Run: headless pygame with SDL's dummy video driver; simulated clock (each Clock.tick advances the game by its frame time, no real sleeping); random seed 0; keys injected as events and as key.get_pressed() state; no mouse input.
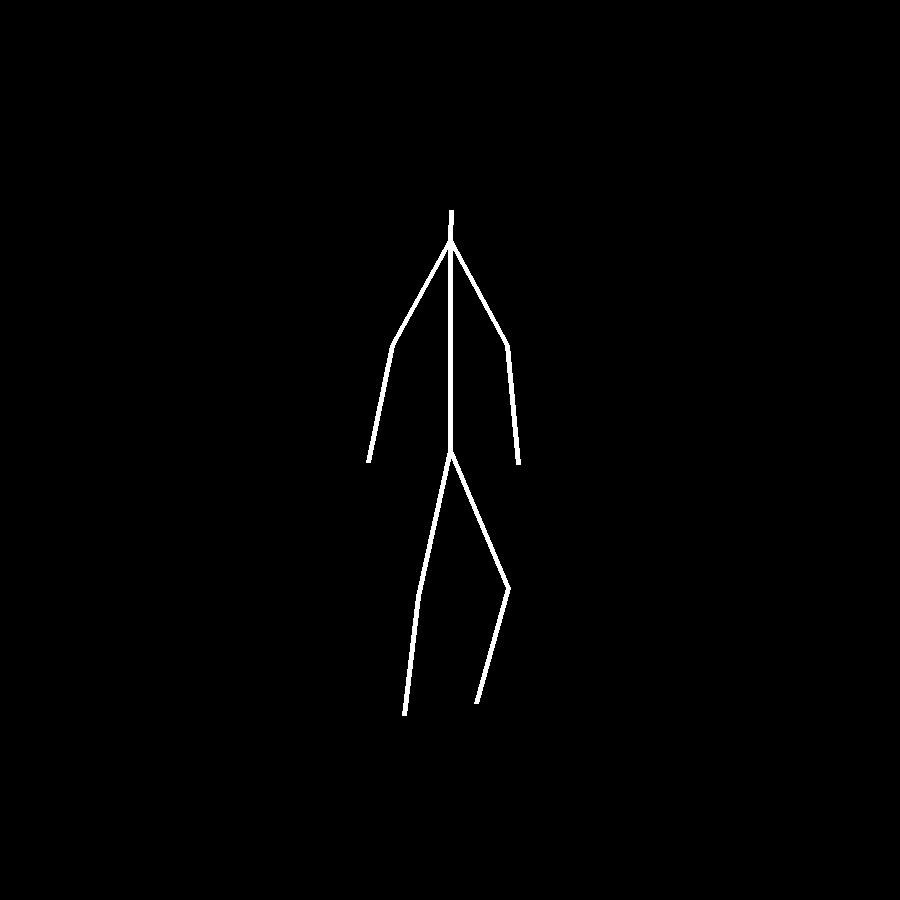
Frame 1 of 4 · flips 1–60 · no input
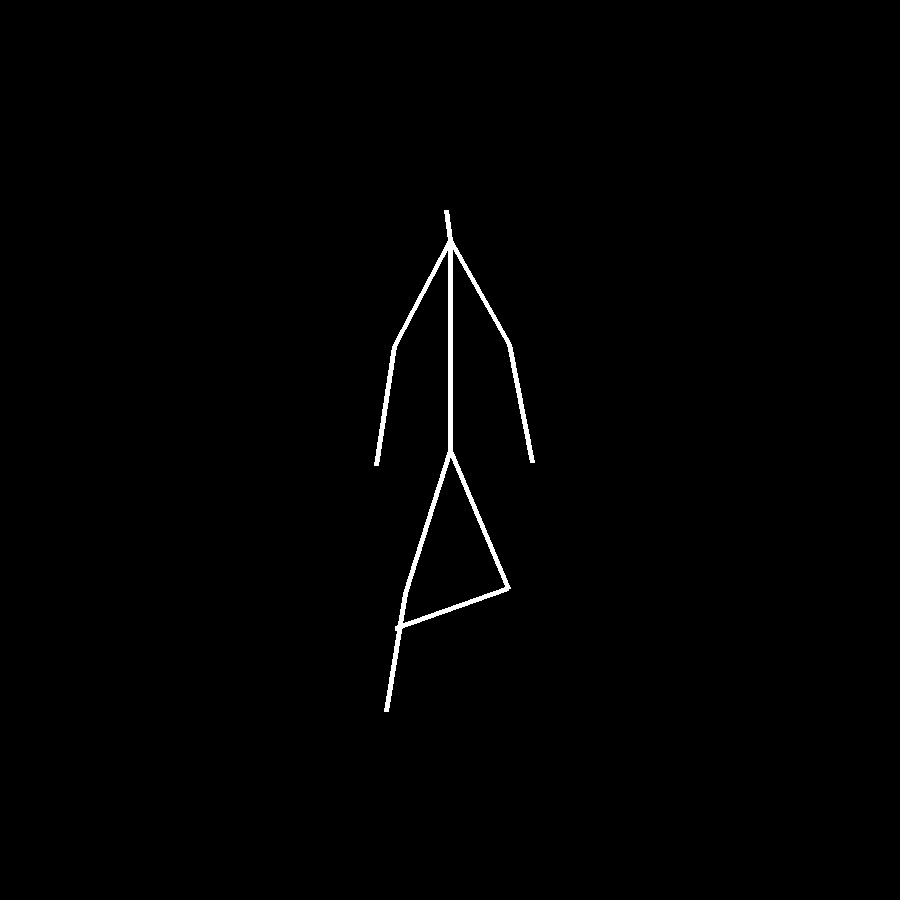
Frame 2 of 4 · flips 61–180 · tapped SPACE, RETURN · held RIGHT (→), D
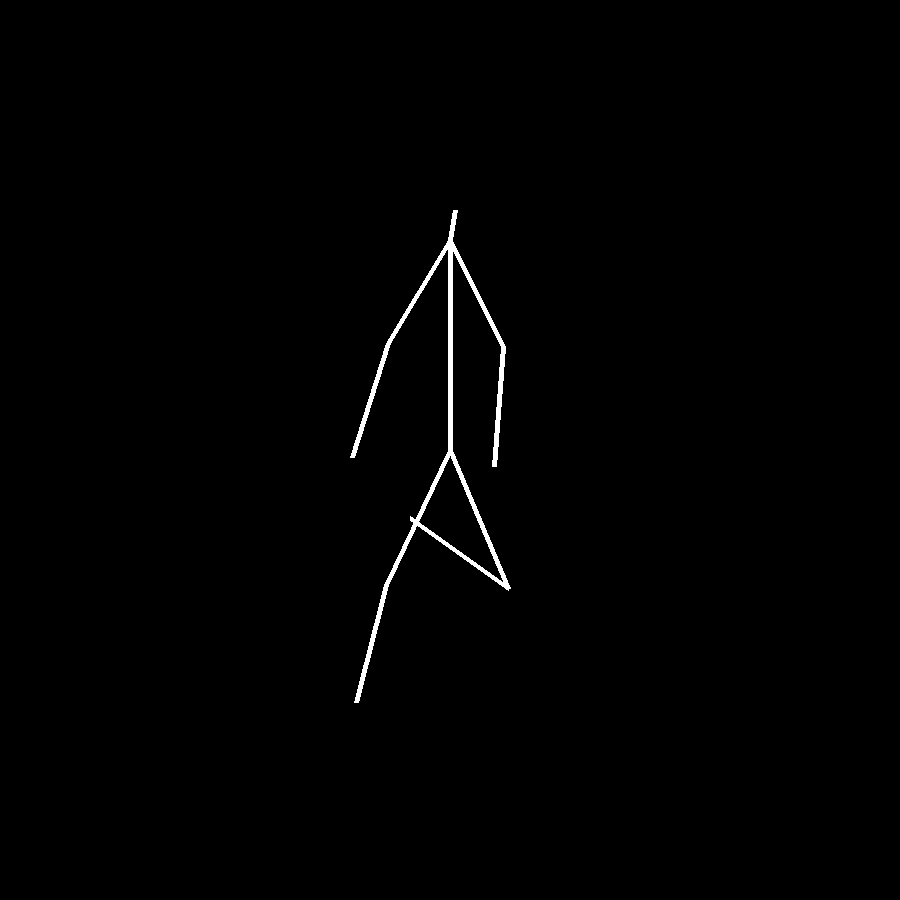
Frame 3 of 4 · flips 181–300 · held DOWN (↓), S
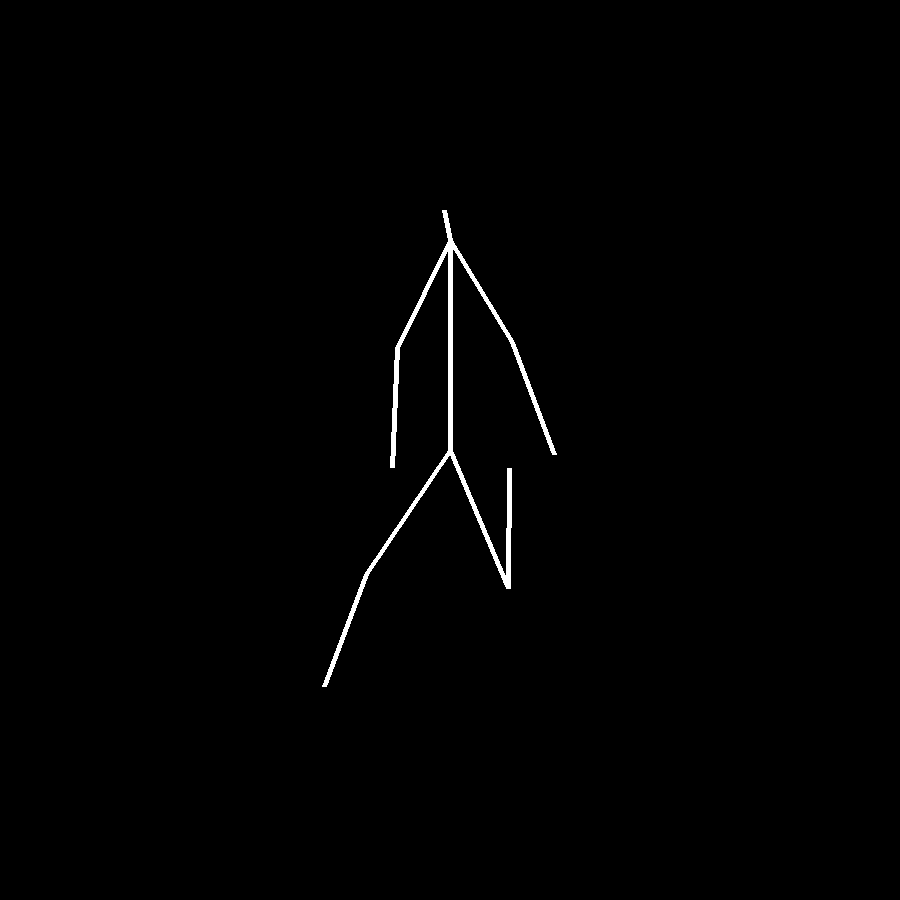
Frame 4 of 4 · flips 301–420 · held LEFT (←), A, UP (↑), W

The pygame program that drew these frames:

import pygame
from pygame.locals import *
import sys
from typing import Callable, Tuple
from math import *

class Point:
	def __init__(self, x, y):
		self.x = x
		self.y = y

class Bone:
	def __init__(self, name: str, length: float, function: Callable[[float], float], children: list):
		self.name = name
		self.length = length
		self.children = children
		self.function = function
		self.rotation = 0

# Maps a float x, which goes from x0 to x1, to go from y0 to y1
def map(x: float, x0: float, x1: float, y0: float, y1: float):
	return y0 + ((y1 - y0) / (x1 - x0)) * (x - x0)

def to_screen_pos(pos: Point, center: Point, radius: float, screen: pygame.Surface) -> Tuple[int, int]:
	width = screen.get_width()
	height = screen.get_height()
	
	aspect = width / height
	
	x = map(pos.x, center.x - radius*aspect, center.x + radius*aspect, 0, width)
	y = map(pos.y, center.y - radius, center.y + radius, 0, height)
	
	return x, y

def update_bone(bone: Bone, t: float):
	bone.rotation = bone.function(t)
	
	for bone_child in bone.children:
		update_bone(bone_child, t)

center = Point(0, 0)
radius = 1.5
def draw_bone(bone: Bone, pos: Point, parent_rotation: float, screen: pygame.Surface):
	rotation = parent_rotation + bone.rotation
	next_pos = Point(pos.x + bone.length * cos(rotation), pos.y + bone.length * sin(rotation))
	
	pygame.draw.line(screen, (255, 255, 255),
						  to_screen_pos(pos, center, radius, screen),
						  to_screen_pos(next_pos, center, radius, screen), 5)
	
	for bone_child in bone.children:
		draw_bone(bone_child, next_pos, rotation, screen)

pelvis = \
	Bone("pelvis", 0, lambda t: 0, [
		Bone("femur_l", 0.5, lambda t: -0.4, [
			Bone("tibia_l", 0.4, lambda t: 0.2 + 0.5*t, [])
		]),
		Bone("femur_r", 0.5, lambda t: 0.5 + 0.3*cos(3*t), [
			Bone("tibia_r", 0.4, lambda t: -0.2 - 0.1*cos(3*t), [])
		]),
		Bone("spine", 0.7, lambda t: -pi, [
			Bone("head", 0.1, lambda t: 0.2*cos(8*t), []),
			Bone("upper_arm_l", 0.4, lambda t: pi + 0.5 + 0.1*cos(5*t), [
				Bone("lower_arm_l", 0.4, lambda t: -0.3 + 0.2*cos(5*t), [])
			]),
			Bone("upper_arm_r", 0.4, lambda t: pi - 0.5 + 0.1*cos(5*t), [
				Bone("lower_arm_r", 0.4, lambda t: 0.4 + 0.4*cos(5*t), [])
			])
		])
	])

width = 900
height = 900
screen = pygame.display.set_mode((width, height))

t = 0
clock = pygame.time.Clock()
while True:
	for event in pygame.event.get():
		if event.type == QUIT:
			pygame.quit()
			sys.exit()
	
	screen.fill((0, 0, 0))
	
	update_bone(pelvis, t)
	draw_bone(pelvis, Point(0, 0), pi/2, screen)
	
	pygame.display.update()
	
	t += clock.tick(60) / 1000
